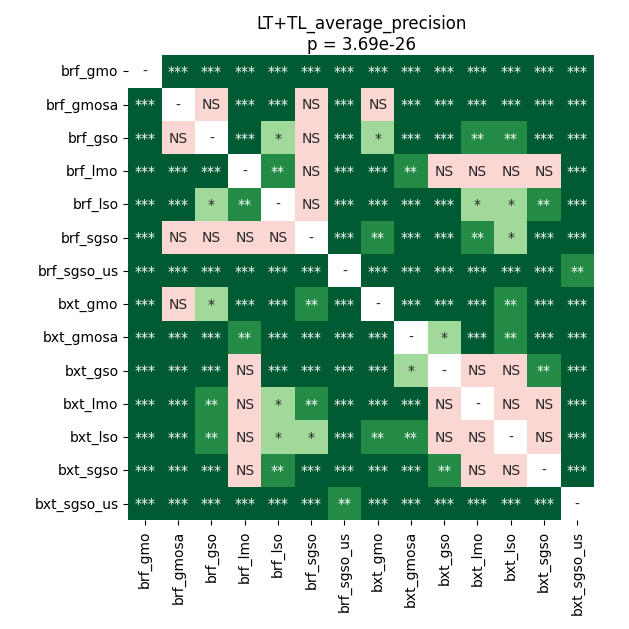

Values plotted in this chart, from the file beside it:
	brf_gmo	brf_gmosa	brf_gso	brf_lmo	brf_lso	brf_sgso	brf_sgso_us	bxt_gmo	bxt_gmosa	bxt_gso	bxt_lmo	bxt_lso	bxt_sgso	bxt_sgso_us
brf_gmo	1.0	6.9427490234375e-05	0.0002723	6.9427490234375e-05	6.9427490234375e-05	0.0001182	6.9427490234375e-05	0.0008943	6.9427490234375e-05	6.9427490234375e-05	6.9427490234375e-05	6.9427490234375e-05	6.9427490234375e-05	6.9427490234375e-05
brf_gmosa	6.9427490234375e-05	1.0	0.6537	6.9427490234375e-05	0.00036	0.8603	6.9427490234375e-05	0.1616	6.9427490234375e-05	6.9427490234375e-05	0.00036	0.00036	6.9427490234375e-05	6.9427490234375e-05
brf_gso	0.0002723	0.6537	1.0	0.0008943	0.02214	0.1476	6.9427490234375e-05	0.01389	6.9427490234375e-05	6.9427490234375e-05	0.001502	0.003703	0.0001182	6.9427490234375e-05
brf_lmo	6.9427490234375e-05	6.9427490234375e-05	0.0008943	1.0	0.006802	0.0763	6.9427490234375e-05	6.9427490234375e-05	0.004559	0.06817	0.4851	0.214	0.7216	6.9427490234375e-05
brf_lso	6.9427490234375e-05	0.00036	0.02214	0.006802	1.0	0.2318	6.9427490234375e-05	0.0002723	0.0001182	0.0001182	0.01177	0.01632	0.001157	6.9427490234375e-05
brf_sgso	0.0001182	0.8603	0.1476	0.0763	0.2318	1.0	6.9427490234375e-05	0.005595	6.9427490234375e-05	0.0001182	0.002424	0.02989	0.0006943	6.9427490234375e-05
brf_sgso_us	6.9427490234375e-05	6.9427490234375e-05	6.9427490234375e-05	6.9427490234375e-05	6.9427490234375e-05	6.9427490234375e-05	1.0	6.9427490234375e-05	6.9427490234375e-05	6.9427490234375e-05	6.9427490234375e-05	6.9427490234375e-05	6.9427490234375e-05	0.003037
bxt_gmo	0.0008943	0.1616	0.01389	6.9427490234375e-05	0.0002723	0.005595	6.9427490234375e-05	1.0	0.0001182	0.0001182	0.0008943	0.001926	0.0002723	6.9427490234375e-05
bxt_gmosa	6.9427490234375e-05	6.9427490234375e-05	6.9427490234375e-05	0.004559	0.0001182	6.9427490234375e-05	6.9427490234375e-05	0.0001182	1.0	0.01906	0.0001736	0.003703	0.0006943	6.9427490234375e-05
bxt_gso	6.9427490234375e-05	6.9427490234375e-05	6.9427490234375e-05	0.06817	0.0001182	0.0001182	6.9427490234375e-05	0.0001182	0.01906	1.0	0.4851	0.1476	0.008173	6.9427490234375e-05
bxt_lmo	6.9427490234375e-05	0.00036	0.001502	0.4851	0.01177	0.002424	6.9427490234375e-05	0.0008943	0.0001736	0.4851	1.0	0.4638	0.3774	6.9427490234375e-05
bxt_lso	6.9427490234375e-05	0.00036	0.003703	0.214	0.01632	0.02989	6.9427490234375e-05	0.001926	0.003703	0.1476	0.4638	1.0	0.8603	6.9427490234375e-05
bxt_sgso	6.9427490234375e-05	6.9427490234375e-05	0.0001182	0.7216	0.001157	0.0006943	6.9427490234375e-05	0.0002723	0.0006943	0.008173	0.3774	0.8603	1.0	6.9427490234375e-05
bxt_sgso_us	6.9427490234375e-05	6.9427490234375e-05	6.9427490234375e-05	6.9427490234375e-05	6.9427490234375e-05	6.9427490234375e-05	0.003037	6.9427490234375e-05	6.9427490234375e-05	6.9427490234375e-05	6.9427490234375e-05	6.9427490234375e-05	6.9427490234375e-05	1.0
